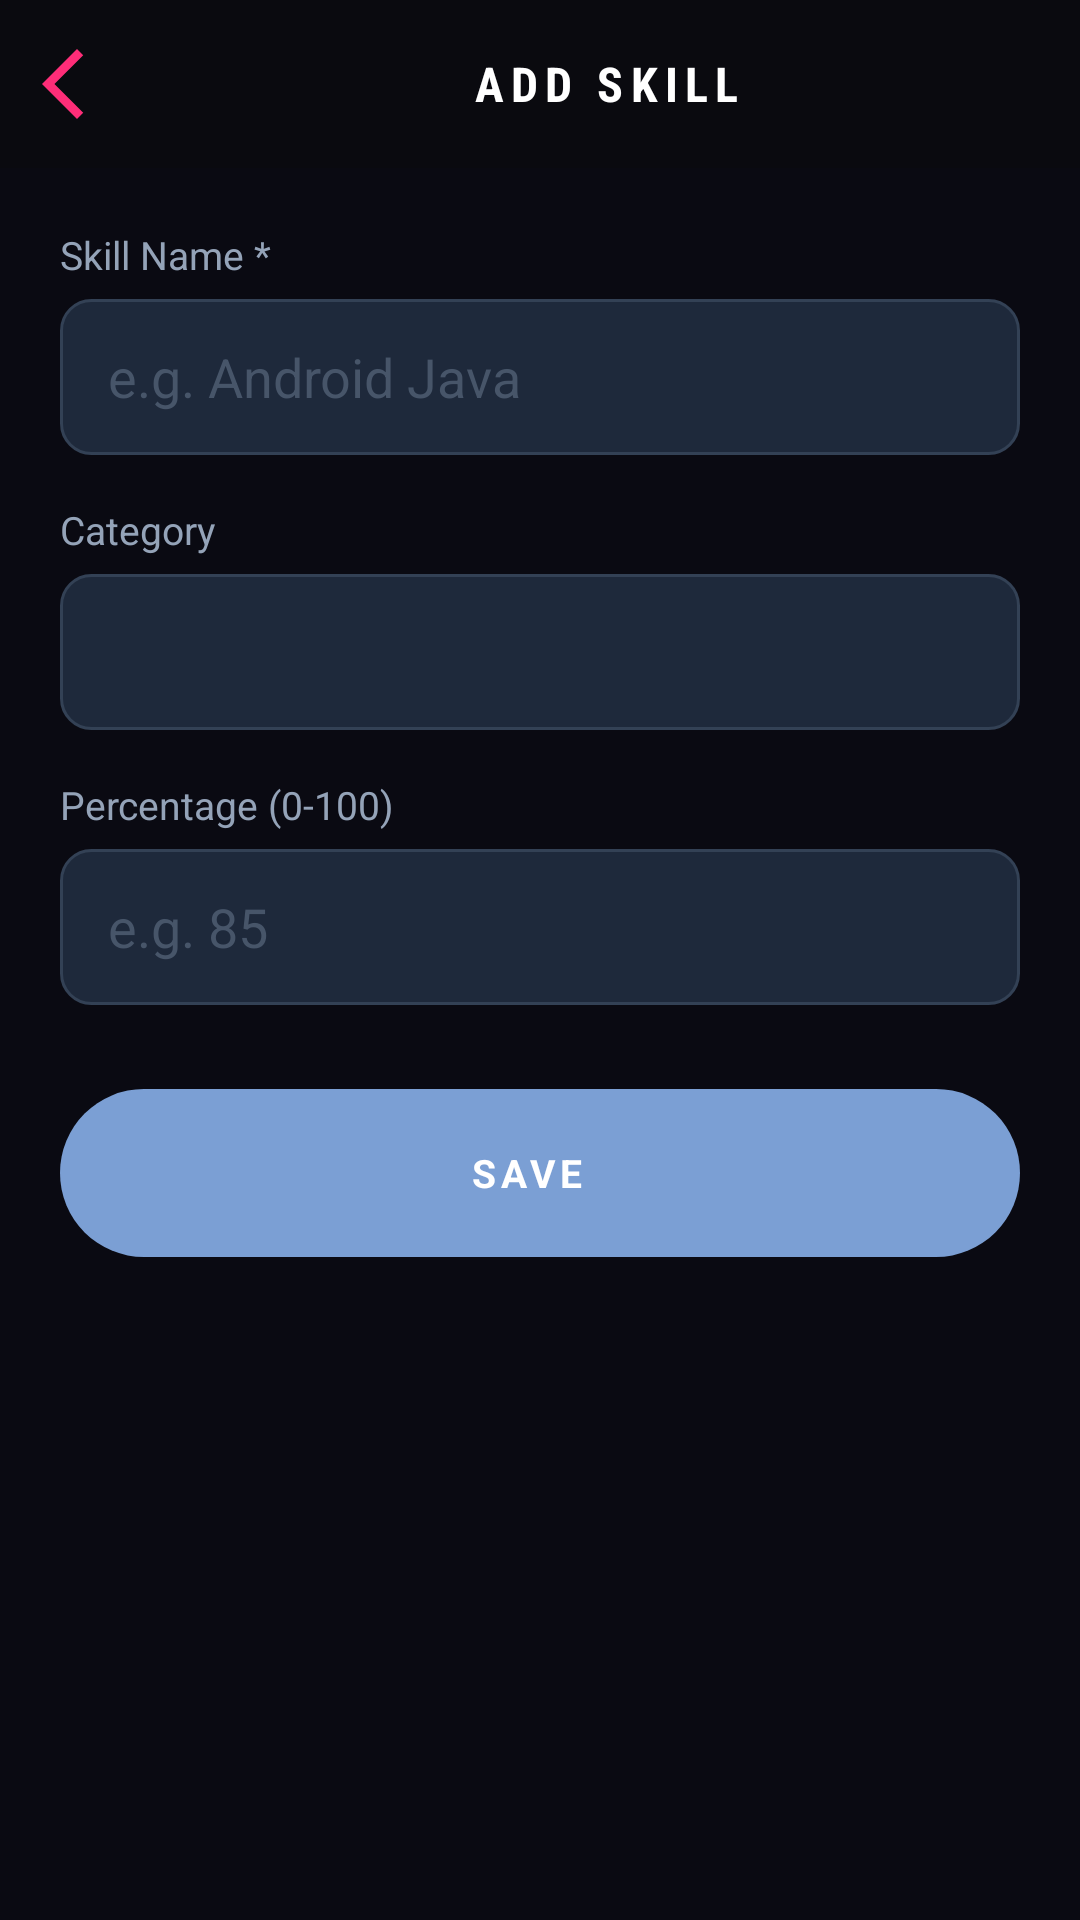

Reconstruct the res/layout file that produces this screen, plus the resources it refers to.
<!-- AndroidManifest.xml: application theme Theme.MyApplication -->
<!-- res/layout/activity_add_skill.xml -->
<?xml version="1.0" encoding="utf-8"?>
<LinearLayout xmlns:android="http://schemas.android.com/apk/res/android"
    android:layout_width="match_parent"
    android:layout_height="match_parent"
    android:orientation="vertical"
    android:background="#0A0A12">

    <LinearLayout
        android:id="@+id/toolbar"
        android:layout_width="match_parent"
        android:layout_height="wrap_content"
        android:background="#0A0A0F"
        android:padding="14dp"
        android:orientation="horizontal"
        android:gravity="center_vertical">
        <ImageView
            android:id="@+id/iv_back"
            android:layout_width="28dp"
            android:layout_height="28dp"
            android:src="@drawable/ic_arrow_back_white"
            android:layout_marginEnd="16dp" />
        <TextView
            android:layout_width="match_parent"
            android:layout_height="wrap_content"
            android:text="ADD SKILL"
            android:gravity="center"
            android:textSize="16sp"
            android:textStyle="bold"
            android:letterSpacing="0.15"
            android:textColor="#FFFFFF"
            android:fontFamily="sans-serif-condensed" />
    </LinearLayout>

    <LinearLayout
        android:layout_width="match_parent"
        android:layout_height="wrap_content"
        android:orientation="vertical"
        android:padding="20dp">

        <TextView
            android:layout_width="wrap_content"
            android:layout_height="wrap_content"
            android:text="Skill Name *"
            android:textColor="#94A3B8"
            android:textSize="13sp"
            android:layout_marginBottom="6dp" />
        <EditText
            android:id="@+id/et_skill_name"
            android:layout_width="match_parent"
            android:layout_height="52dp"
            android:hint="e.g. Android Java"
            android:textColor="#F1F5F9"
            android:textColorHint="#475569"
            android:background="@drawable/bg_input_dark"
            android:paddingHorizontal="16dp"
            android:inputType="text"
            android:layout_marginBottom="16dp" />

        <TextView
            android:layout_width="wrap_content"
            android:layout_height="wrap_content"
            android:text="Category"
            android:textColor="#94A3B8"
            android:textSize="13sp"
            android:layout_marginBottom="6dp" />
        <Spinner
            android:id="@+id/spinner_category"
            android:layout_width="match_parent"
            android:layout_height="52dp"
            android:background="@drawable/bg_input_dark"
            android:layout_marginBottom="16dp" />

        <TextView
            android:layout_width="wrap_content"
            android:layout_height="wrap_content"
            android:text="Percentage (0-100)"
            android:textColor="#94A3B8"
            android:textSize="13sp"
            android:layout_marginBottom="6dp" />
        <EditText
            android:id="@+id/et_percentage"
            android:layout_width="match_parent"
            android:layout_height="52dp"
            android:hint="e.g. 85"
            android:textColor="#F1F5F9"
            android:textColorHint="#475569"
            android:background="@drawable/bg_input_dark"
            android:paddingHorizontal="16dp"
            android:inputType="number"
            android:layout_marginBottom="28dp" />
        <LinearLayout
            android:id="@+id/btn_save"
            android:layout_width="match_parent"
            android:layout_height="56dp"
            android:background="@drawable/bg_btn_blue"
            android:gravity="center"
            android:orientation="horizontal"
            android:layout_marginBottom="14dp"
            android:clickable="true"
            android:focusable="true">

            <TextView
                android:layout_width="wrap_content"
                android:layout_height="wrap_content"
                android:text="SAVE"
                android:textColor="#FFFFFF"
                android:textSize="13sp"
                android:textStyle="bold"
                android:letterSpacing="0.12"
                android:layout_marginEnd="8dp" />
        </LinearLayout>
        <ProgressBar android:id="@+id/progress_bar" android:layout_width="wrap_content"
            android:layout_height="wrap_content" android:layout_gravity="center"
            android:layout_marginTop="12dp" android:visibility="gone" />
    </LinearLayout>
</LinearLayout>
<!-- resources referenced by this layout -->
<resources>
  <!-- drawable bg_btn_blue (drawable) -->
  <?xml version="1.0" encoding="utf-8"?>
  <shape xmlns:android="http://schemas.android.com/apk/res/android"
      android:shape="rectangle">
      <solid android:color="#7B9FD4" />
      <corners android:radius="40dp" />
  </shape>
  <!-- drawable bg_input_dark (drawable) -->
  <?xml version="1.0" encoding="utf-8"?>
  <shape xmlns:android="http://schemas.android.com/apk/res/android"
      android:shape="rectangle">
      <solid android:color="#1E293B" />
      <corners android:radius="10dp" />
      <stroke android:color="#334155" android:width="1dp" />
  </shape>
  <!-- drawable ic_arrow_back_white (drawable) -->
  <vector xmlns:android="http://schemas.android.com/apk/res/android" android:autoMirrored="true" android:height="24dp" android:tint="#FF2D78" android:viewportHeight="960" android:viewportWidth="960" android:width="24dp">
        
      <path android:fillColor="#FF2D78" android:pathData="M400,880L0,480L400,80L471,151L142,480L471,809L400,880Z"/>
      
  </vector>
  <style name="Theme.MyApplication" parent="Base.Theme.MyApplication" />
  <style name="Base.Theme.MyApplication" parent="Theme.Material3.DayNight.NoActionBar">
          
          
      </style>
</resources>
